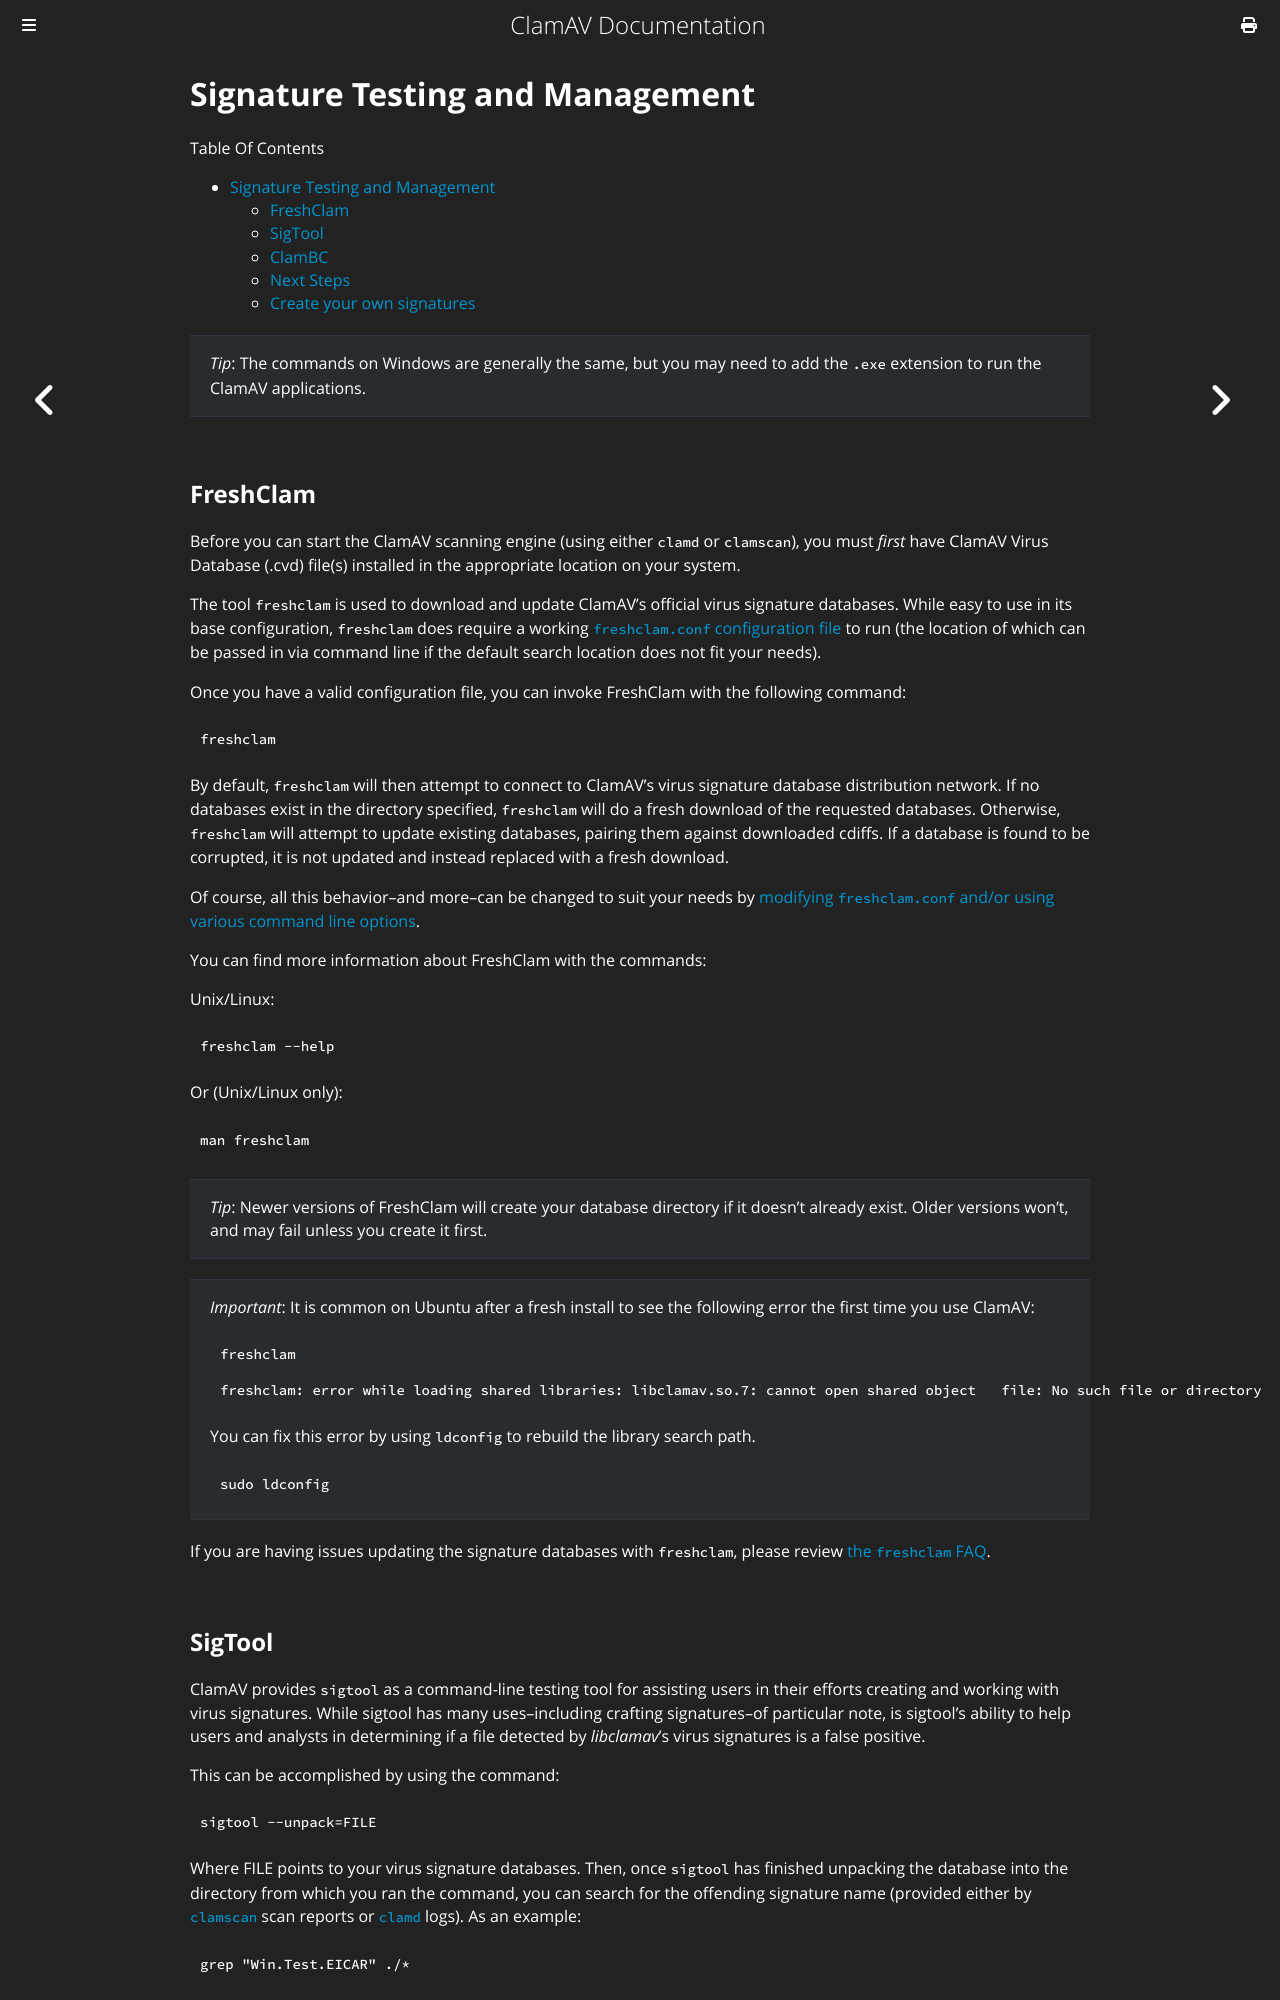

repository: Cisco-Talos/clamav-documentation · page: manual/Usage/SignatureManagement.html · generator: mdbook

# Signature Testing and Management

Table Of Contents

- [Signature Testing and Management](#signature-testing-and-management)
  - [FreshClam](#freshclam)
  - [SigTool](#sigtool)
  - [ClamBC](#clambc)
  - [Next Steps](#next-steps)
  - [Create your own signatures](#create-your-own-signatures)

> _Tip_: The commands on Windows are generally the same, but you may need to add the `.exe` extension to run the ClamAV applications.

## FreshClam

Before you can start the ClamAV scanning engine (using either `clamd` or `clamscan`), you must _first_ have ClamAV Virus Database (.cvd) file(s) installed in the appropriate location on your system.

The tool `freshclam` is used to download and update ClamAV’s official virus signature databases. While easy to use in its base configuration, `freshclam` does require a working [`freshclam.conf` configuration file](Configuration.md#freshclamconf) to run (the location of which can be passed in via command line if the default search location does not fit your needs).

Once you have a valid configuration file, you can invoke FreshClam with the following command:

```bash
freshclam
```

By default, `freshclam` will then attempt to connect to ClamAV's virus signature database distribution network. If no databases exist in the directory specified, `freshclam` will do a fresh download of the requested databases. Otherwise, `freshclam` will attempt to update existing databases, pairing them against downloaded cdiffs. If a database is found to be corrupted, it is not updated and instead replaced with a fresh download.

Of course, all this behavior--and more--can be changed to suit your needs by [modifying `freshclam.conf` and/or using various command line options](Configuration.md#freshclamconf).

You can find more information about FreshClam with the commands:

Unix/Linux:

```bash
freshclam --help
```

Or (Unix/Linux only):

```bash
man freshclam
```

> _Tip_: Newer versions of FreshClam will create your database directory if it doesn't already exist. Older versions won't, and may fail unless you create it first.

> _Important_: It is common on Ubuntu after a fresh install to see the following error the first time you use ClamAV:
> ```bash
> freshclam
>
> freshclam: error while loading shared libraries: libclamav.so.7: cannot open shared object   file: No such file or directory
> ```
>
> You can fix this error by using `ldconfig` to rebuild the library search path.
> ```bash
> sudo ldconfig
> ```

If you are having issues updating the signature databases with `freshclam`, please review [the `freshclam` FAQ](../../faq/faq-freshclam.md).
